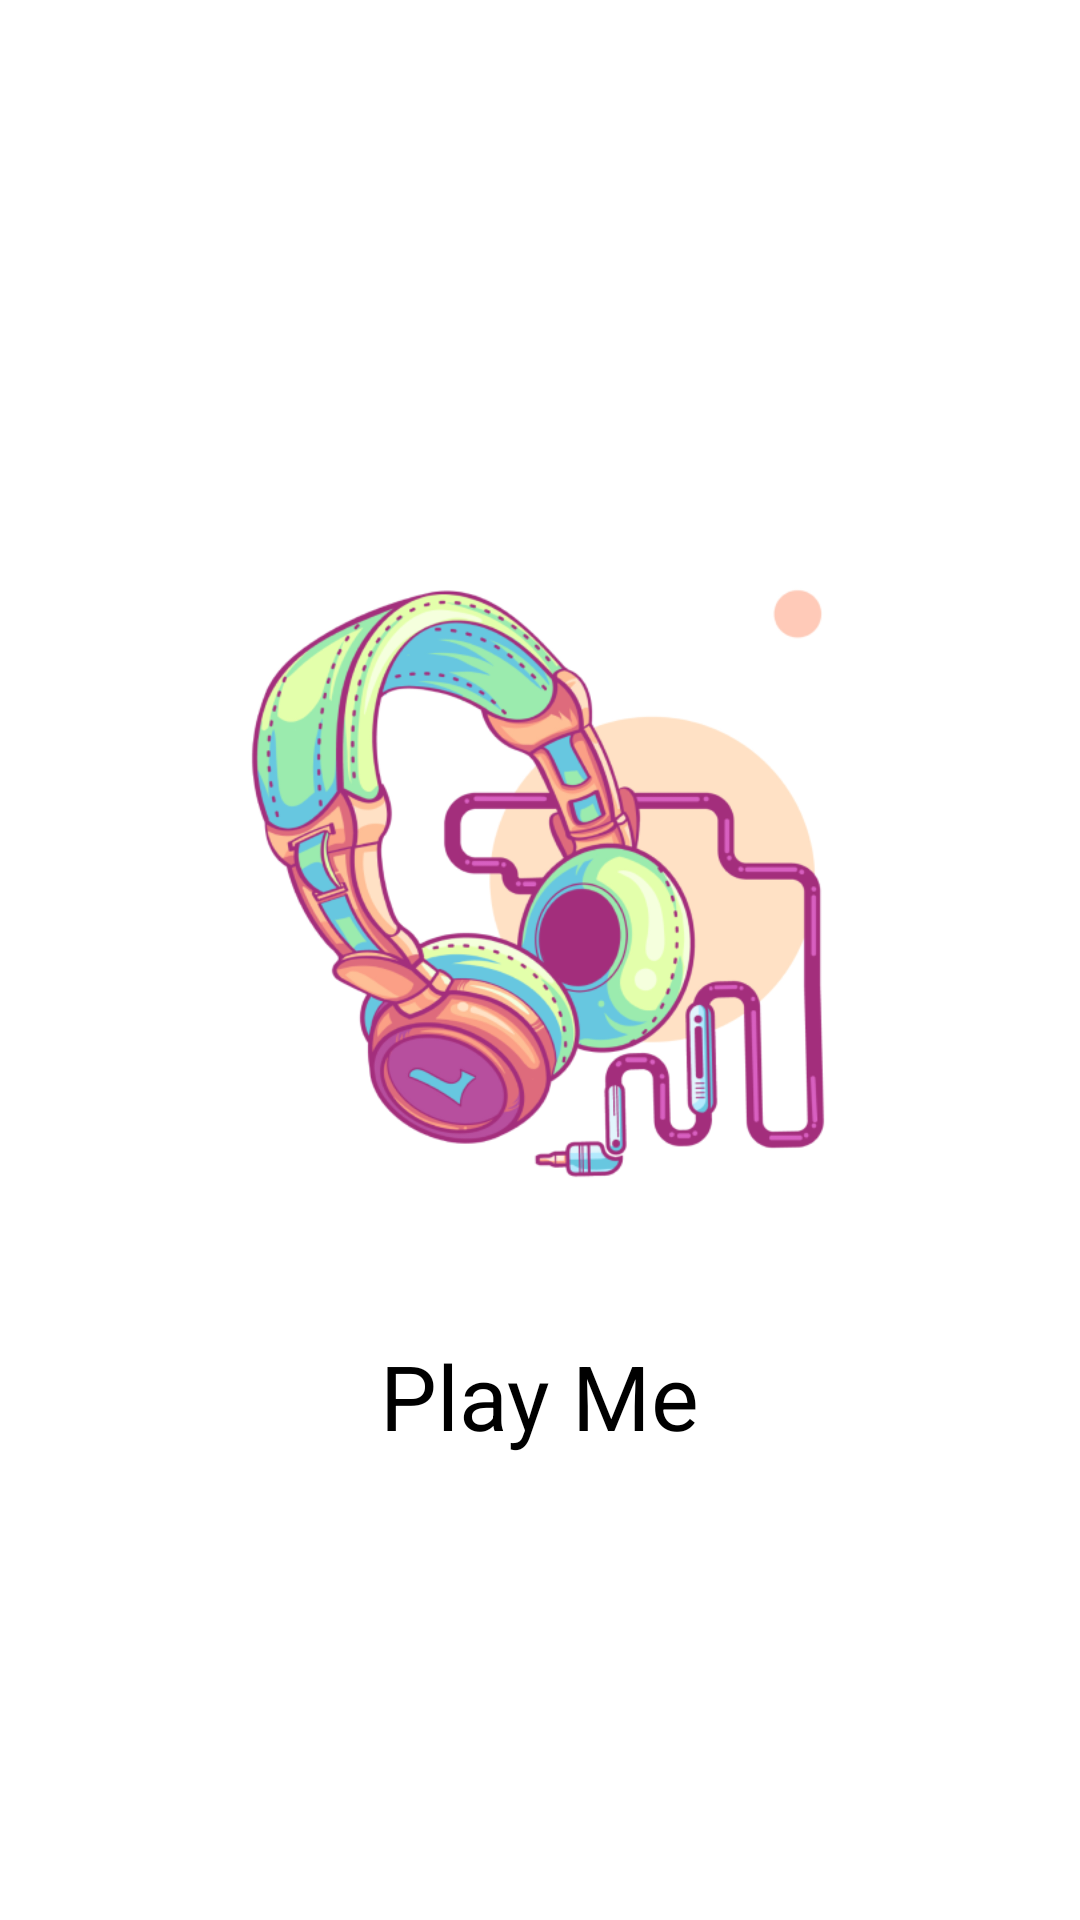

This screen was rendered from an Android layout file. Write that file and the resources it references.
<!-- AndroidManifest.xml: application theme AppTheme -->
<!-- res/layout/activity_pre_loader.xml -->
<?xml version="1.0" encoding="utf-8"?>
<androidx.constraintlayout.widget.ConstraintLayout xmlns:android="http://schemas.android.com/apk/res/android"
    xmlns:app="http://schemas.android.com/apk/res-auto"
    xmlns:tools="http://schemas.android.com/tools"
    android:layout_width="match_parent"
    android:layout_height="match_parent"
    android:background="#fff"
    tools:context=".PreLoader">

    <ImageView
        android:id="@+id/logo"
        android:layout_width="200dp"
        android:layout_height="200dp"
        android:layout_marginBottom="50dp"
        android:src="@drawable/logo"
        app:layout_constraintBottom_toBottomOf="parent"
        app:layout_constraintEnd_toEndOf="parent"
        app:layout_constraintStart_toStartOf="parent"
        app:layout_constraintTop_toTopOf="parent" />

    <TextView
        android:id="@+id/app_name"
        android:layout_width="wrap_content"
        android:layout_height="wrap_content"
        android:layout_marginTop="50dp"
        android:text="Play Me"
        android:textColor="#000"
        android:textSize="30sp"
        app:layout_constraintEnd_toEndOf="parent"
        app:layout_constraintStart_toStartOf="parent"
        app:layout_constraintTop_toBottomOf="@+id/logo" />

</androidx.constraintlayout.widget.ConstraintLayout>
<!-- resources referenced by this layout -->
<resources>
  <!-- drawable logo: png bitmap (drawable, 142866 bytes) -->
  <style name="AppTheme" parent="Theme.AppCompat.Light.NoActionBar">
          
          <item name="colorPrimary">@color/colorPrimary</item>
          <item name="colorPrimaryDark">@color/colorPrimaryDark</item>
          <item name="colorAccent">@color/colorAccent</item>
          <item name="fontFamily">@font/open_sans_regular</item>
      </style>
  <color name="colorPrimary">#D860C1</color>
  <color name="colorPrimaryDark">#67C7E0</color>
  <color name="colorAccent">#FFE1C5</color>
</resources>
